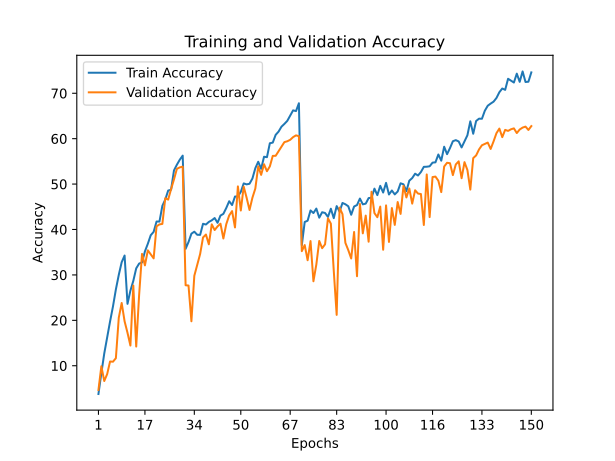

The data file committed next to this chart (first rows):
train_accuracy; train_loss; valid_accuracy; valid_loss
3,7750; 4,8926; 4,6600; 4,7938
8,3600; 4,4136; 9,8800; 4,3043
12,6940; 4,0756; 6,6300; 5,7070
16,3070; 3,8313; 8,1500; 5,4320
19,7490; 3,6084; 10,9300; 4,8743
23,0500; 3,4073; 10,8800; 5,5693
26,8040; 3,1980; 11,6600; 6,2095
30,0040; 3,0244; 20,5800; 4,2978
32,8000; 2,8914; 23,8100; 3,9313
34,2630; 2,8073; 19,7800; 4,5433
23,6280; 3,3790; 17,2500; 4,6689
26,5300; 3,2261; 14,4400; 5,0572
28,6830; 3,1066; 27,6500; 3,5084
31,4420; 2,9492; 14,2200; 5,2127
32,4930; 2,9023; 25,5600; 3,6155
32,7520; 2,9086; 34,6300; 2,9402
35,1800; 2,7737; 32,1000; 3,3019
36,8620; 2,7001; 35,4100; 3,0650
38,7430; 2,5922; 34,5400; 3,0398
39,4750; 2,5527; 33,6400; 3,2187
41,7590; 2,4418; 40,7000; 2,7131
41,7430; 2,4535; 41,1200; 2,5916
45,2120; 2,2748; 41,2300; 2,7047
46,5880; 2,2204; 46,8900; 2,5831
48,5770; 2,1269; 46,5800; 2,4741
48,7580; 2,1068; 48,8900; 2,4033
53,0100; 1,9165; 51,0300; 2,1761
54,2650; 1,8719; 53,3600; 2,0946
55,3700; 1,8180; 53,6800; 2,0918
56,2680; 1,7785; 53,8500; 2,1134
35,7420; 2,7369; 27,7200; 3,8347
37,2370; 2,6655; 27,6600; 3,7655
39,0780; 2,5804; 19,7900; 4,5898
39,5190; 2,5542; 29,8100; 3,5092
38,8400; 2,6165; 32,2100; 3,1555
38,8110; 2,6082; 34,6000; 3,1109
41,2540; 2,4852; 38,2500; 2,7042
41,0980; 2,4867; 38,8900; 2,7797
41,6680; 2,4685; 36,7400; 2,8960
42,0170; 2,4358; 41,1300; 2,6757
42,5180; 2,4179; 39,8800; 2,6697
41,4700; 2,4786; 40,6800; 2,7261
43,0640; 2,4080; 41,2800; 2,6527
43,4480; 2,3896; 38,0200; 2,8139
44,7370; 2,3086; 41,1800; 2,6244
46,2230; 2,2394; 43,0900; 2,5394
45,3830; 2,2817; 44,0500; 2,5659
47,2650; 2,1866; 40,4500; 2,8485
47,2680; 2,1969; 49,4900; 2,2146
48,2760; 2,1429; 44,1800; 2,6468
50,1490; 2,0494; 49,4400; 2,2932
49,9400; 2,0634; 47,0000; 2,2925
50,0680; 2,0670; 44,3000; 2,5886
51,2270; 2,0173; 47,0000; 2,4094
53,5000; 1,8908; 49,0200; 2,3192
54,9190; 1,8393; 53,9000; 1,9688
53,3610; 1,9091; 52,0300; 2,0972
56,0230; 1,7825; 54,3700; 2,0085
55,9240; 1,7881; 52,8300; 2,1197
58,9960; 1,6467; 53,9000; 2,1000
... 90 more rows
